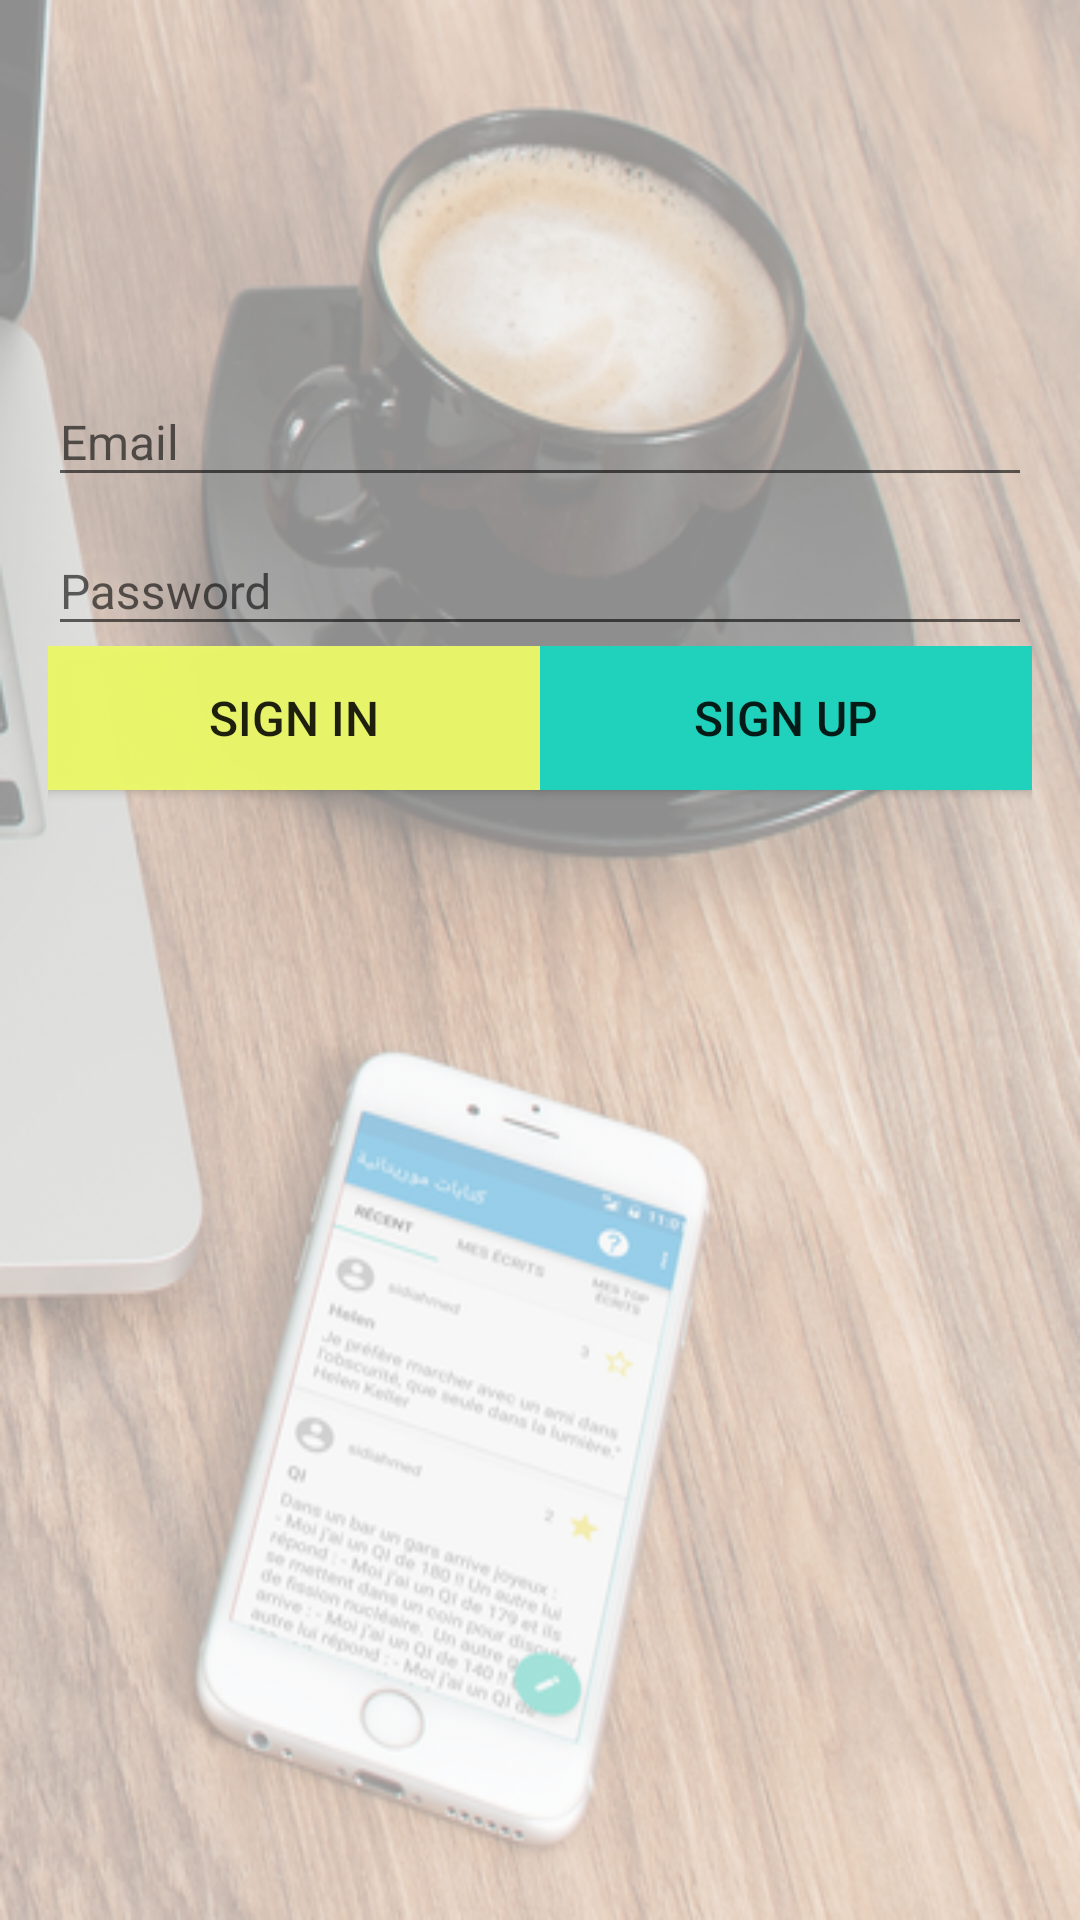

Write the Android layout XML for this screen, with the resource values it uses.
<!-- AndroidManifest.xml: application theme AppTheme -->
<!-- res/layout/activity_sign_in.xml -->
<?xml version="1.0" encoding="utf-8"?>
<RelativeLayout xmlns:android="http://schemas.android.com/apk/res/android"
    xmlns:tools="http://schemas.android.com/tools"
    android:layout_width="match_parent"
    android:layout_height="match_parent"
    android:paddingBottom="@dimen/activity_vertical_margin"
    android:paddingLeft="@dimen/activity_horizontal_margin"
    android:paddingRight="@dimen/activity_horizontal_margin"
    android:paddingTop="@dimen/activity_vertical_margin"
    tools:context=".SignInActivity"
android:background="@drawable/logoo">

    <ImageView
        android:id="@+id/icon"
        android:layout_width="100dp"
        android:layout_height="100dp"
        android:layout_centerHorizontal="true"
        android:src="@drawable/logo" />

    <LinearLayout
        android:id="@+id/layout_email_password"
        android:layout_width="match_parent"
        android:layout_height="wrap_content"
        android:layout_below="@+id/icon"
        android:layout_centerHorizontal="true"
        android:orientation="vertical">

        <android.support.design.widget.TextInputLayout
            android:layout_width="match_parent"
            android:layout_height="wrap_content">

            <EditText
                android:id="@+id/field_email"
                android:layout_width="match_parent"
                android:layout_height="wrap_content"
                android:hint="@string/hint_email"
                android:inputType="textEmailAddress"
                android:maxLines="1"
                android:textSize="16sp" />
        </android.support.design.widget.TextInputLayout>

        <android.support.design.widget.TextInputLayout
            android:layout_width="match_parent"
            android:layout_height="wrap_content">

            <EditText
                android:id="@+id/field_password"
                android:layout_width="match_parent"
                android:layout_height="wrap_content"
                android:ellipsize="end"
                android:hint="@string/hint_password"
                android:inputType="textPassword"
                android:maxLines="1"
                android:textSize="16sp" />
        </android.support.design.widget.TextInputLayout>


    </LinearLayout>

    <LinearLayout
        android:id="@+id/layout_buttons"
        android:layout_width="match_parent"
        android:layout_height="wrap_content"
        android:layout_below="@+id/layout_email_password"
        android:layout_centerHorizontal="true"
        android:orientation="horizontal">

        <Button
            android:id="@+id/button_sign_in"
            android:layout_width="wrap_content"
            android:layout_height="wrap_content"
            android:layout_alignParentBottom="true"
            android:layout_centerHorizontal="true"
            android:layout_marginBottom="39dp"
            android:text="@string/sign_in"
            android:textSize="16sp"
            android:layout_weight="0.5"
            android:background="#f7ebf869"
            android:layout_gravity="right" />

        <Button
            android:id="@+id/button_sign_up"
            android:layout_width="wrap_content"
            android:layout_height="wrap_content"
            android:background="@color/colorAccent"
            android:text="@string/sign_up"
            android:layout_weight="0.5"
            android:textSize="16sp" />


    </LinearLayout>

</RelativeLayout>
<!-- resources referenced by this layout -->
<resources>
  <color name="colorAccent">#20d2bb</color>
  <dimen name="activity_horizontal_margin">16dp</dimen>
  <dimen name="activity_vertical_margin">16dp</dimen>
  <!-- drawable logoo: png bitmap (drawable, 419460 bytes) -->
  <string name="hint_email">Email</string>
  <string name="hint_password">Password</string>
  <string name="sign_in">Sign In</string>
  <string name="sign_up">Sign Up</string>
  <style name="AppTheme" parent="Theme.AppCompat.Light.DarkActionBar">
          
          <item name="colorPrimary">@color/colorPrimary</item>
          <item name="colorPrimaryDark">@color/colorPrimaryDark</item>
          <item name="colorAccent">@color/colorAccent</item>
      </style>
  <color name="colorPrimary">#039BE5</color>
  <color name="colorPrimaryDark">#0288D1</color>
</resources>
